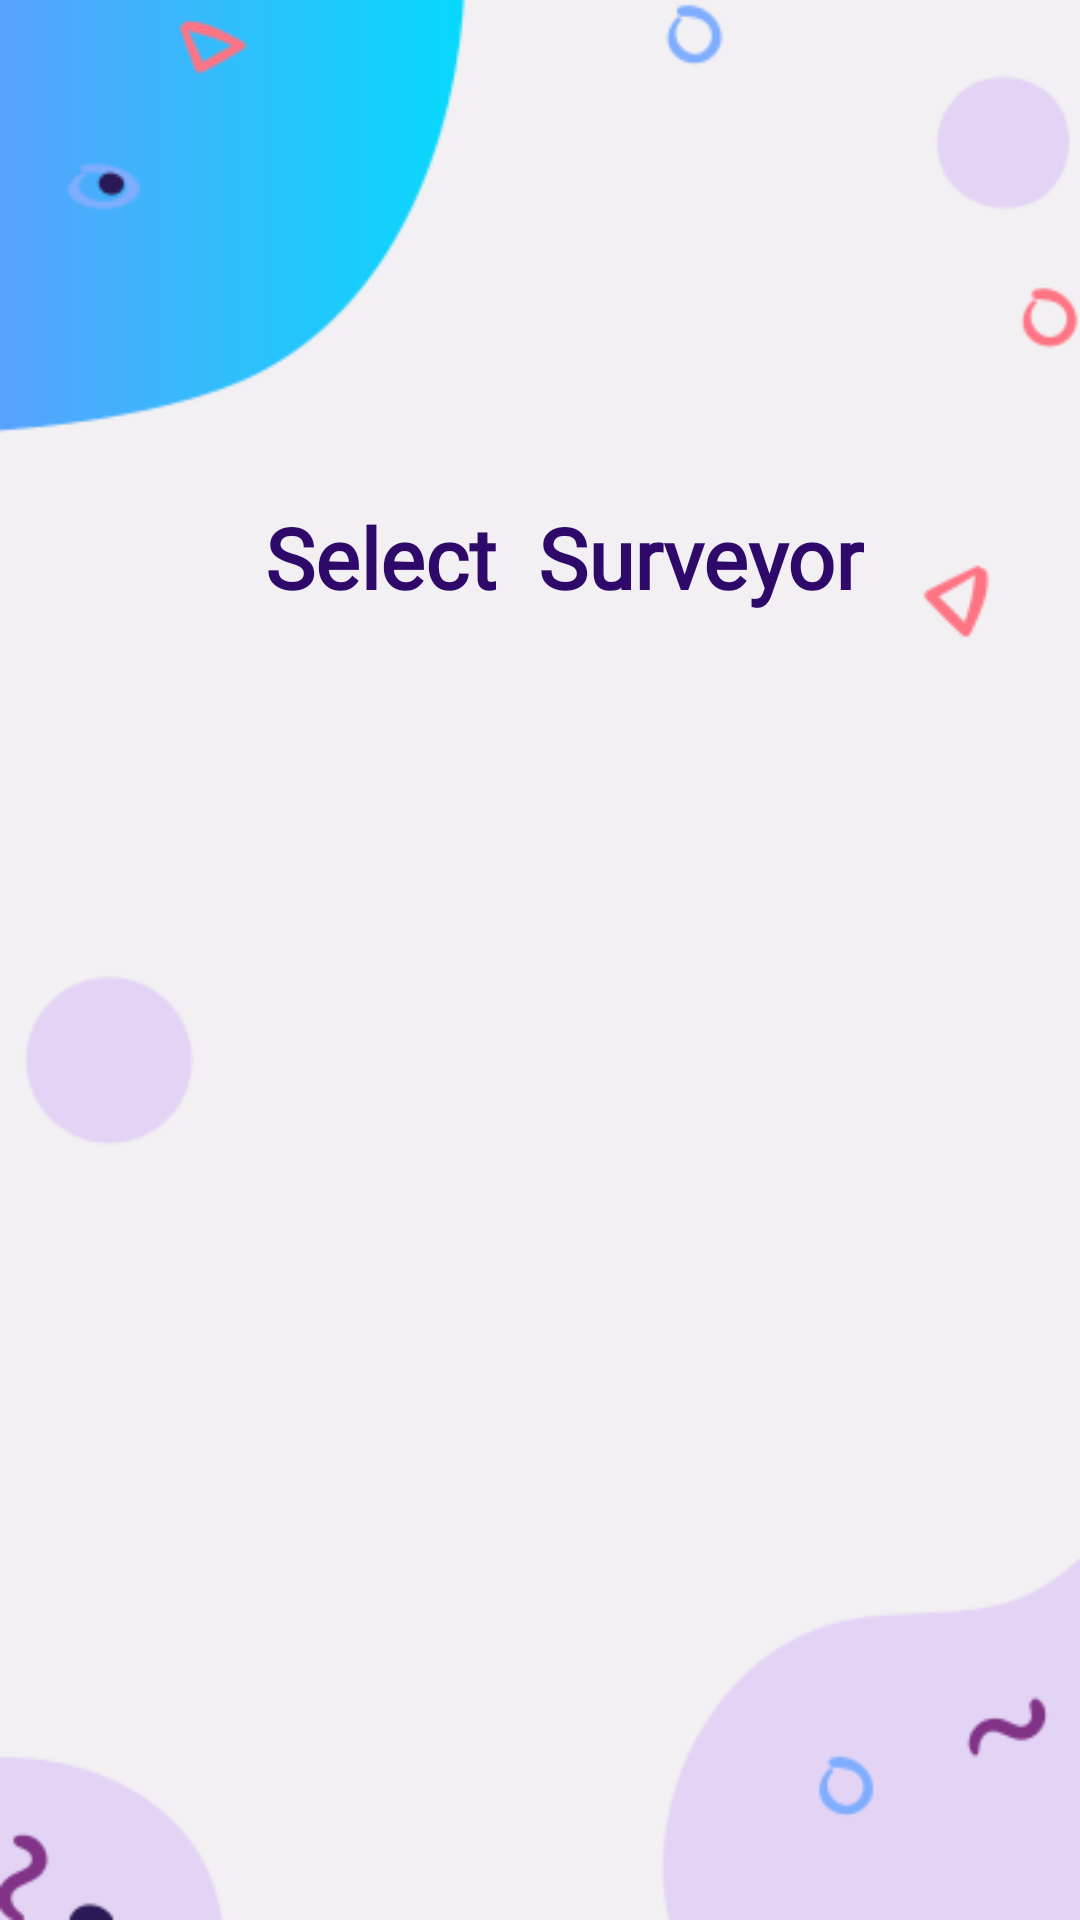

Android layout source for this screen:
<!-- AndroidManifest.xml: application theme Theme.Census2021 -->
<!-- res/layout/activity_select_user.xml -->
<?xml version="1.0" encoding="utf-8"?>
<androidx.constraintlayout.widget.ConstraintLayout xmlns:android="http://schemas.android.com/apk/res/android"
    xmlns:app="http://schemas.android.com/apk/res-auto"
    xmlns:tools="http://schemas.android.com/tools"
    android:layout_width="match_parent"
    android:layout_height="match_parent"
    android:background="@drawable/background"
    tools:context=".selectUser">

    <ImageView
        android:id="@+id/imageView"
        android:layout_width="120dp"
        android:layout_height="120dp"
        android:layout_marginTop="32dp"
        app:layout_constraintEnd_toEndOf="parent"
        app:layout_constraintHorizontal_bias="0.498"
        app:layout_constraintStart_toStartOf="parent"
        app:layout_constraintTop_toTopOf="parent"
        app:srcCompat="@drawable/logo" />

    <TextView
        android:id="@+id/signuptext"
        android:layout_width="wrap_content"
        android:layout_height="wrap_content"
        android:fontFamily="@font/roboto_medium"
        android:gravity="center"
        android:text="Select  Surveyor"
        android:textColor="#FF2E096A"
        android:textColorHint="#FFFFFF"
        android:textSize="28sp"
        android:textStyle="bold"
        app:layout_constraintBottom_toBottomOf="parent"
        app:layout_constraintEnd_toEndOf="parent"
        app:layout_constraintHorizontal_bias="0.55"
        app:layout_constraintStart_toStartOf="parent"
        app:layout_constraintTop_toTopOf="parent"
        app:layout_constraintVertical_bias="0.277" />

    <ScrollView
        android:layout_width="350dp"
        android:layout_height="435dp"
        android:layout_marginTop="20dp"
        app:layout_constraintBottom_toBottomOf="parent"
        app:layout_constraintEnd_toEndOf="parent"
        app:layout_constraintHorizontal_bias="0.491"
        app:layout_constraintStart_toStartOf="parent"
        app:layout_constraintTop_toBottomOf="@+id/signuptext"
        app:layout_constraintVertical_bias="0.086">

        <LinearLayout
            android:id="@+id/xyz"
            android:layout_width="match_parent"
            android:layout_height="wrap_content"
            android:orientation="vertical">

            <LinearLayout
                android:id="@+id/SurveyListLayout"
                android:layout_width="match_parent"
                android:layout_height="wrap_content"
                android:orientation="vertical" />
        </LinearLayout>
    </ScrollView>

</androidx.constraintlayout.widget.ConstraintLayout>
<!-- resources referenced by this layout -->
<resources>
  <!-- drawable background: png bitmap (drawable-v24, 16443 bytes) -->
  <style name="Theme.Census2021" parent="Theme.MaterialComponents.Light.DarkActionBar">
          
          <item name="colorPrimary">@color/purple_500</item>
          <item name="colorPrimaryVariant">@color/purple_700</item>
          <item name="colorOnPrimary">@color/white</item>
          
          <item name="colorSecondary">@color/teal_200</item>
          <item name="colorSecondaryVariant">@color/teal_700</item>
          <item name="colorOnSecondary">@color/black</item>
          
          <item name="android:statusBarColor" tools:targetApi="l">?attr/colorPrimaryVariant</item>
          
      </style>
  <color name="purple_500">#FF6200EE</color>
  <color name="purple_700">#FF3700B3</color>
  <color name="white">#FFFFFFFF</color>
  <color name="teal_200">#FF03DAC5</color>
  <color name="teal_700">#FF018786</color>
  <color name="black">#FF000000</color>
</resources>
